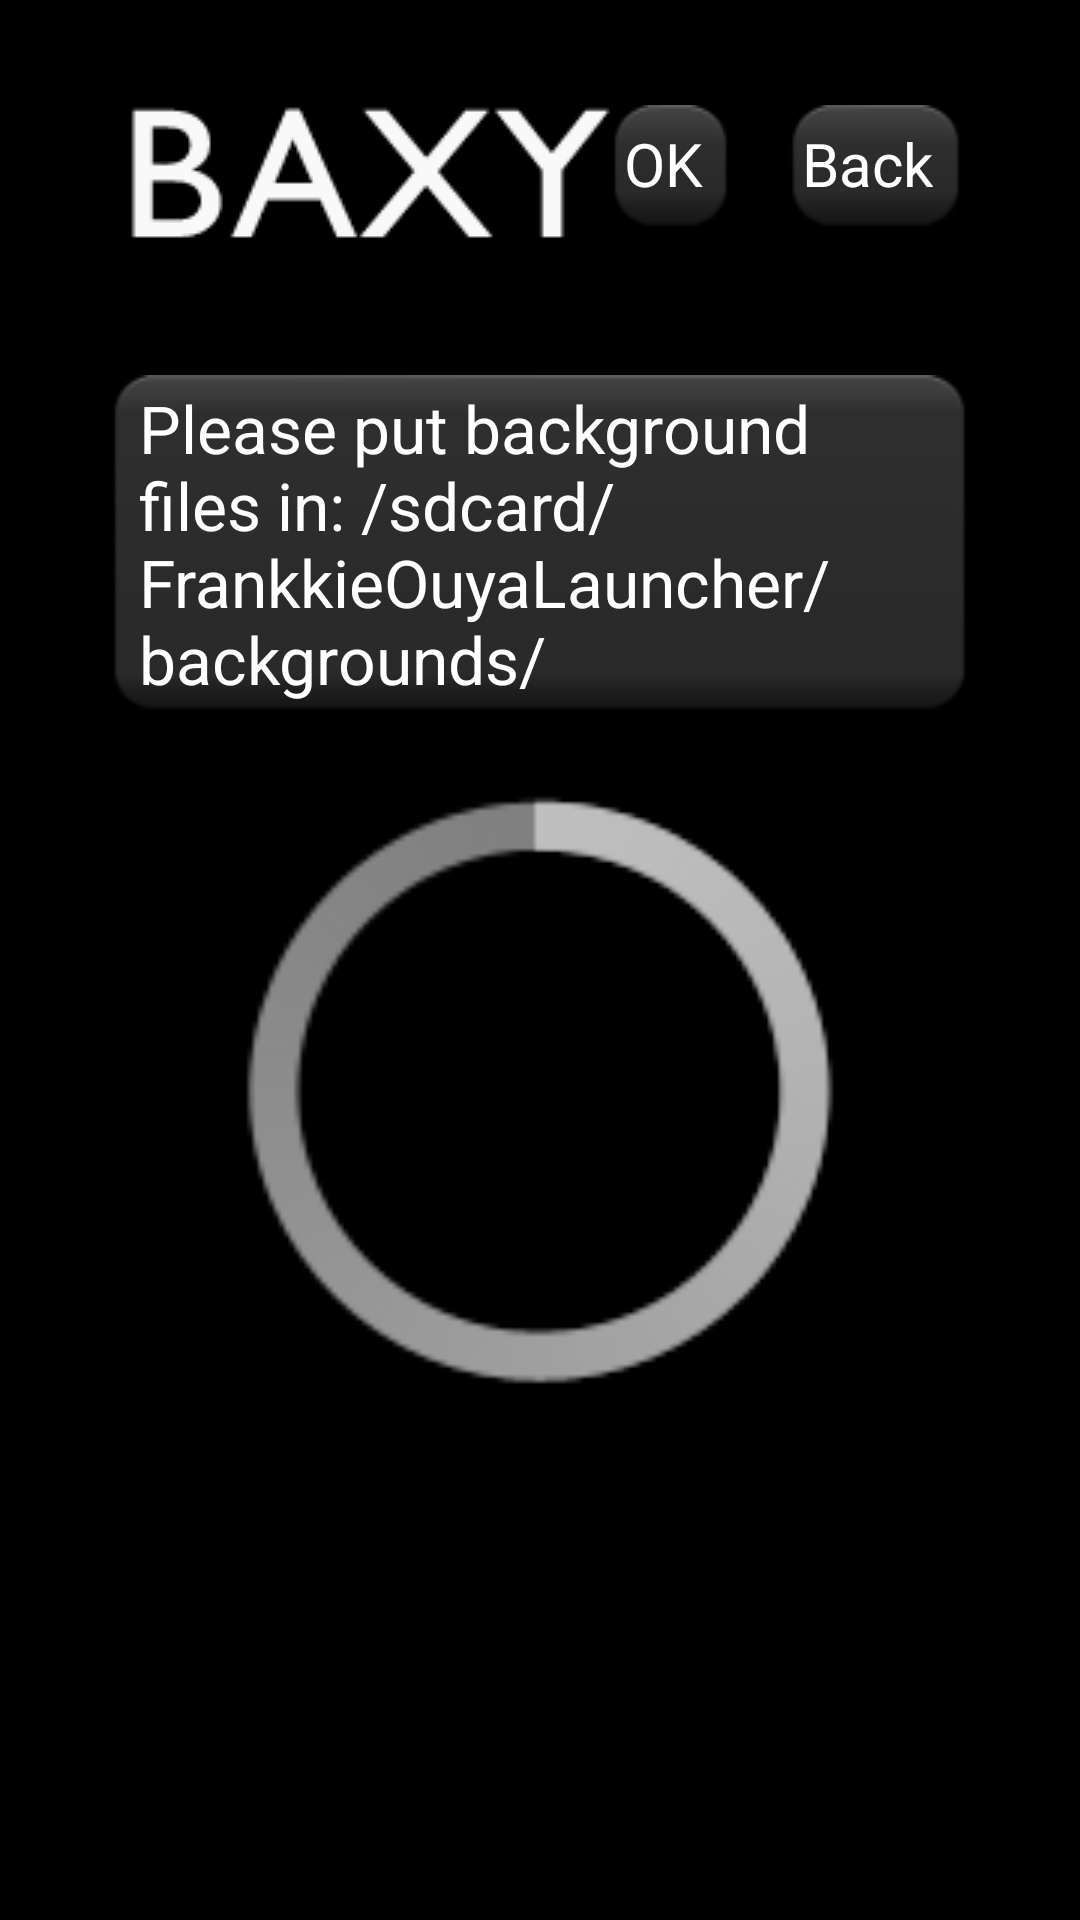

Here is an Android app screen rendered from its layout file. Give the layout XML and the strings, colors and styles it references.
<!-- AndroidManifest.xml: application theme AppTheme -->
<!-- res/layout/background_chooser.xml -->
<?xml version="1.0" encoding="utf-8"?>
<LinearLayout xmlns:android="http://schemas.android.com/apk/res/android"
              android:layout_width="match_parent"
              android:orientation="vertical"
              android:id="@+id/layout_background"
              android:layout_height="match_parent">

    <LinearLayout
            android:id="@+id/main_container_of_scrollview"
            android:orientation="vertical"
            android:layout_margin="25dp"
            android:layout_width="match_parent"
            android:layout_height="wrap_content">

        <RelativeLayout
                android:orientation="horizontal"
                android:layout_width="match_parent"
                android:layout_height="wrap_content">

            <ImageView
                    android:src="@drawable/logo_default_old"
                    android:layout_margin="10dp"
                    android:scaleType="fitStart"
                    android:adjustViewBounds="true"
                    android:id="@+id/logo"
                    android:layout_marginRight="40dp"
                    android:layout_width="wrap_content"
                    android:layout_height="80dp"/>

            <LinearLayout
                    android:layout_height="wrap_content"
                    android:orientation="horizontal"
                    android:background="@drawable/textback_small"
                    android:layout_centerHorizontal="true"
                    android:layout_width="wrap_content"
                    android:layout_marginTop="100dp"
                    android:layout_marginLeft="5dp"
                    android:layout_marginRight="20dp">
            <TextView
                    android:layout_width="wrap_content"
                    android:layout_height="wrap_content"
                    android:textSize="22sp"
                    android:textColor="#FFF"
                    android:layout_marginLeft="5dp"
                    android:layout_marginRight="5dp"
                    android:text="Please put background files in: /sdcard/FrankkieOuyaLauncher/backgrounds/"
                    />
            </LinearLayout>

            <LinearLayout
                    android:orientation="horizontal"
                    android:layout_gravity="bottom"
                    android:layout_margin="10dp"
                    android:layout_alignParentRight="true"
                    android:layout_width="wrap_content"
                    android:layout_height="wrap_content">

                <LinearLayout
                        android:layout_height="wrap_content"
                        android:orientation="horizontal"
                        android:background="@drawable/textback_small"
                        android:layout_width="wrap_content"
                        android:layout_marginRight="20dp">

                    <ImageView
                            android:src="@drawable/btn_ouya_o"
                            android:scaleType="fitStart"
                            android:adjustViewBounds="true"
                            android:layout_gravity="bottom"
                            android:layout_width="wrap_content"
                            android:layout_height="35dp"/>

                    <TextView
                            android:text="OK"
                            android:gravity="bottom"
                            android:layout_marginBottom="5dp"
                            android:layout_marginRight="5dp"
                            android:textSize="20sp"
                            android:textColor="#FFF"
                            android:layout_height="match_parent"
                            android:layout_width="wrap_content"/>
                </LinearLayout>

                <LinearLayout
                        android:layout_height="wrap_content"
                        android:orientation="horizontal"
                        android:background="@drawable/textback_small"
                        android:layout_width="wrap_content"
                        android:layout_marginRight="5dp">

                    <ImageView
                            android:src="@drawable/btn_ouya_a"
                            android:scaleType="fitStart"
                            android:adjustViewBounds="true"
                            android:layout_gravity="bottom"
                            android:layout_width="wrap_content"
                            android:layout_height="35dp"/>

                    <TextView
                            android:text="Back"
                            android:gravity="bottom"
                            android:textColor="#FFF"
                            android:layout_marginBottom="5dp"
                            android:layout_marginRight="5dp"
                            android:textSize="20sp"
                            android:layout_height="match_parent"
                            android:layout_width="wrap_content"/>
                </LinearLayout>
            </LinearLayout>
        </RelativeLayout>


        <ScrollView
                android:layout_width="match_parent"
                android:layout_height="wrap_content">

            <LinearLayout
                    android:orientation="vertical"
                    android:layout_width="match_parent"
                    android:layout_height="match_parent"
                    android:id="@+id/table">

                <ProgressBar
                        android:layout_width="match_parent"
                        android:minHeight="250dp"
                        android:layout_height="match_parent"
                        />
            </LinearLayout>


        </ScrollView>

    </LinearLayout>
</LinearLayout>
<!-- resources referenced by this layout -->
<resources>
  <!-- drawable logo_default_old: png bitmap (drawable, 6472 bytes) -->
  <style name="AppTheme" parent="AppBaseTheme">
          
          <item name="android:textColor">#000</item>
      </style>
  <style name="AppBaseTheme" parent="android:Theme.Holo.Light">
          
      </style>
</resources>
